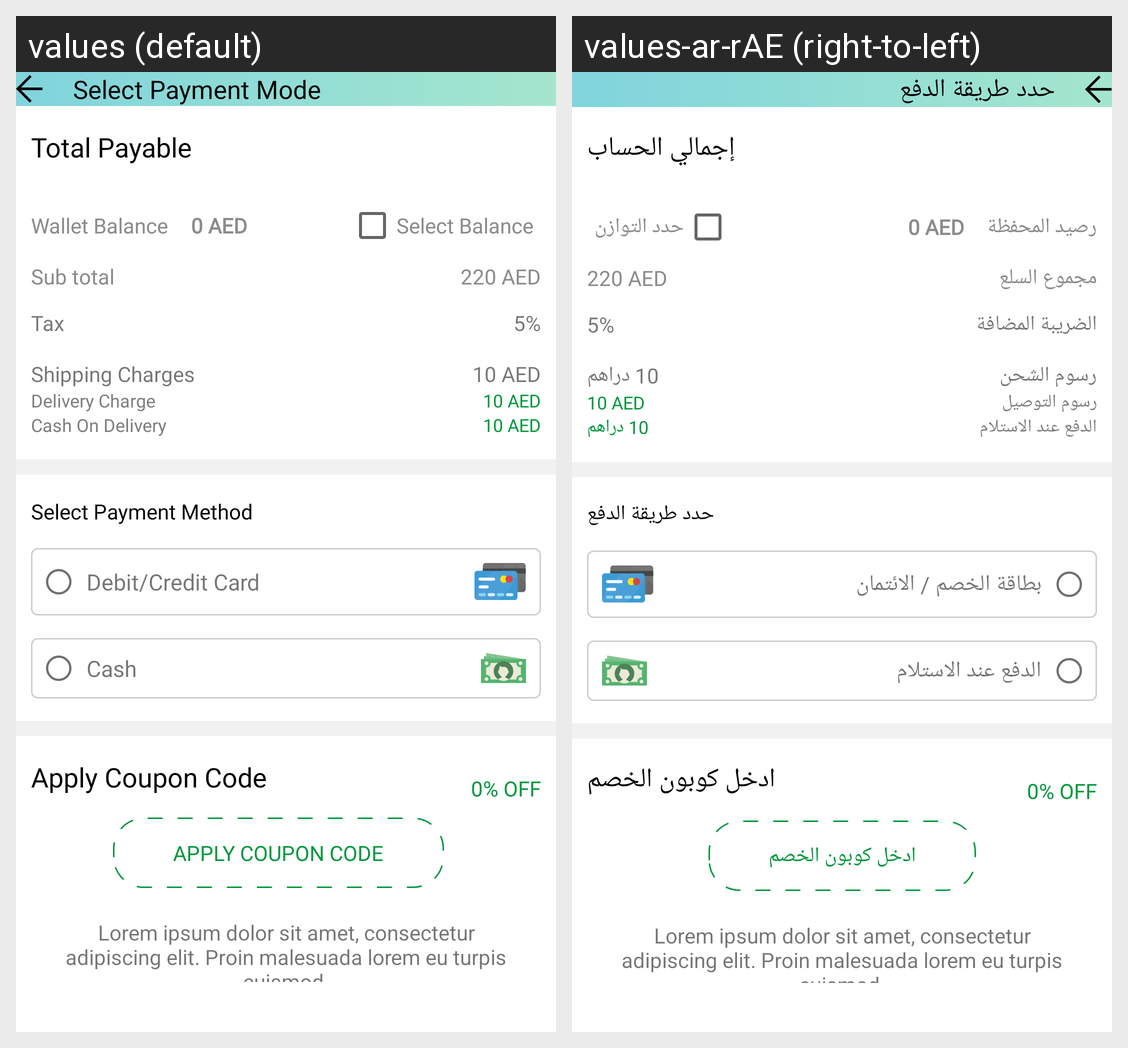

For this localized Android screen grid, give each drawn string resource with its value in every locale shown.
Android screen res/layout/activity_select_payment.xml rendered under 2 locales, left to right: values (default), values-ar-rAE (right-to-left). Device: Nexus 5 (rendered at 1080×1920; each locale shown at half size, 540×960, under a caption strip naming it); theme AppTheme.
Strings drawn on this screen, with the default value and each locale's value (text and hints the layout hard-codes, and strings that could not be matched under every locale, appear in the picture but are not listed):

title_select_payment_mode
  values: Select Payment Mode
  values-ar-rAE: حدد طريقة الدفع

total_payable
  values: Total Payable
  values-ar-rAE: إجمالي الحساب

sub_total
  values: Sub total
  values-ar-rAE: مجموع السلع

wallet_balance
  values: Wallet Balance
  values-ar-rAE: رصيد المحفظة

select_balance
  values: Select Balance
  values-ar-rAE: حدد التوازن

tax
  values: Tax
  values-ar-rAE: الضريبة المضافة

shipping_charges
  values: Shipping Charges
  values-ar-rAE: رسوم الشحن

aed_10
  values: 10 AED
  values-ar-rAE: 10 دراهم

delivery_charge
  values: Delivery Charge
  values-ar-rAE: رسوم التوصيل

cash_delivery
  values: Cash On Delivery
  values-ar-rAE: الدفع عند الاستلام

select_payment_method
  values: Select Payment Method
  values-ar-rAE: حدد طريقة الدفع

debit_credit_card
  values: Debit/Credit Card
  values-ar-rAE: بطاقة الخصم / الائتمان

cash
  values: Cash
  values-ar-rAE: الدفع عند الاستلام

apply_coupon_code
  values: Apply Coupon Code
  values-ar-rAE: ادخل كوبون الخصم
